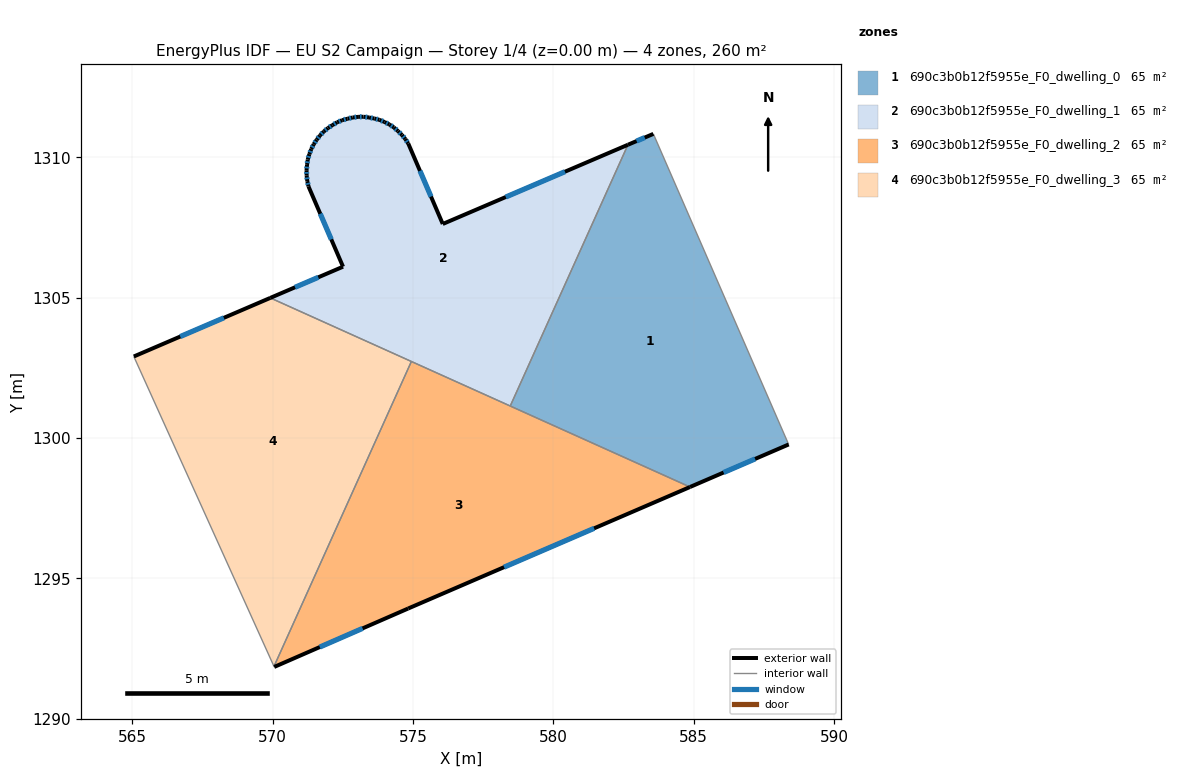
=== STOREY PLAN SPEC (per zone: floor XY polygon, exterior-wall plan segments, windows/doors) ===
zone 1: 690c3b0b12f5955e_F0_dwelling_0  (64.9 m²)
  floor: (583.56, 1310.83) (588.35, 1299.84) (588.38, 1299.77) (584.87, 1298.25) (578.46, 1301.14) (582.66, 1310.45)
  exterior wall: (584.87, 1298.25) – (588.38, 1299.77)  [3.8 m]
    window: (586.06, 1298.77) – (587.19, 1299.25)  [1.2 m²]
  exterior wall: (583.56, 1310.83) – (582.66, 1310.45)  [1.0 m]
    window: (583.25, 1310.70) – (582.96, 1310.58)  [0.3 m²]
  interior walls: 4
zone 2: 690c3b0b12f5955e_F0_dwelling_1  (64.9 m²)
  floor: (582.66, 1310.45) (578.46, 1301.14) (569.91, 1304.99) (572.50, 1306.10) (571.27, 1308.96) (571.23, 1309.15) (571.21, 1309.35) (571.20, 1309.54) (571.22, 1309.73) (571.25, 1309.92) (571.30, 1310.11) (571.37, 1310.29) (571.46, 1310.46) (571.56, 1310.62) (571.68, 1310.78) (571.82, 1310.92) (571.97, 1311.04) (572.13, 1311.14) (572.29, 1311.25) (572.47, 1311.32) (572.66, 1311.37) (572.85, 1311.42) (573.04, 1311.44) (573.23, 1311.44) (573.43, 1311.42) (573.62, 1311.38) (573.80, 1311.33) (573.98, 1311.25) (574.16, 1311.17) (574.32, 1311.06) (574.46, 1310.93) (574.60, 1310.80) (574.72, 1310.65) (574.83, 1310.49) (576.06, 1307.62)
  exterior wall: (574.46, 1310.93) – (574.32, 1311.06)  [0.2 m]
    window: (574.41, 1310.98) – (574.37, 1311.02)  [0.1 m²]
  exterior wall: (574.60, 1310.80) – (574.46, 1310.93)  [0.2 m]
    window: (574.55, 1310.84) – (574.51, 1310.89)  [0.1 m²]
  exterior wall: (574.72, 1310.65) – (574.60, 1310.80)  [0.2 m]
    window: (574.68, 1310.70) – (574.64, 1310.75)  [0.1 m²]
  exterior wall: (574.83, 1310.49) – (574.72, 1310.65)  [0.2 m]
    window: (574.79, 1310.54) – (574.76, 1310.59)  [0.1 m²]
  exterior wall: (576.06, 1307.62) – (574.83, 1310.49)  [3.1 m]
    window: (575.64, 1308.60) – (575.25, 1309.51)  [1.0 m²]
  exterior wall: (582.66, 1310.45) – (576.06, 1307.62)  [7.2 m]
    window: (580.41, 1309.48) – (578.30, 1308.58)  [2.2 m²]
  exterior wall: (572.50, 1306.10) – (569.91, 1304.99)  [2.8 m]
    window: (571.62, 1305.72) – (570.79, 1305.37)  [0.9 m²]
  exterior wall: (571.27, 1308.96) – (572.50, 1306.10)  [3.1 m]
    window: (571.69, 1307.99) – (572.09, 1307.07)  [1.0 m²]
  exterior wall: (571.23, 1309.15) – (571.27, 1308.96)  [0.2 m]
    window: (571.25, 1309.08) – (571.26, 1309.02)  [0.1 m²]
  exterior wall: (571.21, 1309.35) – (571.23, 1309.15)  [0.2 m]
    window: (571.22, 1309.28) – (571.22, 1309.22)  [0.1 m²]
  exterior wall: (571.20, 1309.54) – (571.21, 1309.35)  [0.2 m]
    window: (571.21, 1309.47) – (571.21, 1309.41)  [0.1 m²]
  exterior wall: (571.22, 1309.73) – (571.20, 1309.54)  [0.2 m]
    window: (571.22, 1309.66) – (571.21, 1309.60)  [0.1 m²]
  exterior wall: (571.25, 1309.92) – (571.22, 1309.73)  [0.2 m]
    window: (571.24, 1309.85) – (571.23, 1309.79)  [0.1 m²]
  exterior wall: (571.30, 1310.11) – (571.25, 1309.92)  [0.2 m]
    window: (571.28, 1310.04) – (571.27, 1309.98)  [0.1 m²]
  exterior wall: (571.37, 1310.29) – (571.30, 1310.11)  [0.2 m]
    window: (571.35, 1310.23) – (571.33, 1310.17)  [0.1 m²]
  exterior wall: (571.46, 1310.46) – (571.37, 1310.29)  [0.2 m]
    window: (571.43, 1310.40) – (571.40, 1310.35)  [0.1 m²]
  exterior wall: (571.56, 1310.62) – (571.46, 1310.46)  [0.2 m]
    window: (571.53, 1310.57) – (571.49, 1310.52)  [0.1 m²]
  exterior wall: (571.68, 1310.78) – (571.56, 1310.62)  [0.2 m]
    window: (571.64, 1310.72) – (571.60, 1310.67)  [0.1 m²]
  exterior wall: (571.82, 1310.92) – (571.68, 1310.78)  [0.2 m]
    window: (571.77, 1310.87) – (571.73, 1310.82)  [0.1 m²]
  exterior wall: (571.97, 1311.04) – (571.82, 1310.92)  [0.2 m]
    window: (571.92, 1311.00) – (571.87, 1310.96)  [0.1 m²]
  exterior wall: (572.13, 1311.14) – (571.97, 1311.04)  [0.2 m]
    window: (572.07, 1311.11) – (572.02, 1311.08)  [0.1 m²]
  exterior wall: (572.29, 1311.25) – (572.13, 1311.14)  [0.2 m]
    window: (572.24, 1311.21) – (572.18, 1311.18)  [0.1 m²]
  exterior wall: (572.47, 1311.32) – (572.29, 1311.25)  [0.2 m]
    window: (572.41, 1311.29) – (572.35, 1311.27)  [0.1 m²]
  exterior wall: (572.66, 1311.37) – (572.47, 1311.32)  [0.2 m]
    window: (572.60, 1311.35) – (572.54, 1311.34)  [0.1 m²]
  exterior wall: (572.85, 1311.42) – (572.66, 1311.37)  [0.2 m]
    window: (572.79, 1311.40) – (572.73, 1311.39)  [0.1 m²]
  exterior wall: (573.04, 1311.44) – (572.85, 1311.42)  [0.2 m]
    window: (572.98, 1311.43) – (572.92, 1311.42)  [0.1 m²]
  exterior wall: (573.23, 1311.44) – (573.04, 1311.44)  [0.2 m]
    window: (573.17, 1311.44) – (573.11, 1311.44)  [0.1 m²]
  exterior wall: (573.43, 1311.42) – (573.23, 1311.44)  [0.2 m]
    window: (573.36, 1311.42) – (573.30, 1311.43)  [0.1 m²]
  exterior wall: (573.62, 1311.38) – (573.43, 1311.42)  [0.2 m]
    window: (573.56, 1311.39) – (573.50, 1311.40)  [0.1 m²]
  exterior wall: (573.80, 1311.33) – (573.62, 1311.38)  [0.2 m]
    window: (573.74, 1311.35) – (573.68, 1311.36)  [0.1 m²]
  exterior wall: (573.98, 1311.25) – (573.80, 1311.33)  [0.2 m]
    window: (573.92, 1311.28) – (573.86, 1311.31)  [0.1 m²]
  exterior wall: (574.16, 1311.17) – (573.98, 1311.25)  [0.2 m]
    window: (574.10, 1311.20) – (574.04, 1311.23)  [0.1 m²]
  exterior wall: (574.32, 1311.06) – (574.16, 1311.17)  [0.2 m]
    window: (574.26, 1311.10) – (574.21, 1311.13)  [0.1 m²]
  interior walls: 3
zone 3: 690c3b0b12f5955e_F0_dwelling_2  (64.9 m²)
  floor: (584.87, 1298.25) (574.82, 1293.92) (570.05, 1291.84) (570.04, 1291.86) (574.94, 1302.72)
  exterior wall: (574.82, 1293.92) – (584.87, 1298.25)  [10.9 m]
    window: (578.24, 1295.39) – (581.45, 1296.78)  [3.3 m²]
  exterior wall: (570.05, 1291.84) – (574.82, 1293.92)  [5.2 m]
    window: (571.68, 1292.55) – (573.20, 1293.21)  [1.6 m²]
  interior walls: 4
zone 4: 690c3b0b12f5955e_F0_dwelling_3  (64.9 m²)
  floor: (574.94, 1302.72) (570.04, 1291.86) (565.08, 1302.82) (565.05, 1302.90) (569.91, 1304.99)
  exterior wall: (569.91, 1304.99) – (565.05, 1302.90)  [5.3 m]
    window: (568.26, 1304.28) – (566.70, 1303.61)  [1.6 m²]
  interior walls: 4

=== DERIVED (storey summary) ===
Building: EU S2 Campaign
Storey: 1 of 4  (floor level z = 0.00 m)
Storey gross floor area: 259.6 m²
Zones on this storey: 4
  - 690c3b0b12f5955e_F0_dwelling_0: floor 64.9 m²; exterior wall 4.8 m (14.4 m²); 2 window(s) 1.5 m²; WWR 10.2%
  - 690c3b0b12f5955e_F0_dwelling_1: floor 64.9 m²; exterior wall 21.8 m (65.5 m²); 33 window(s) 6.7 m²; WWR 10.2%
  - 690c3b0b12f5955e_F0_dwelling_2: floor 64.9 m²; exterior wall 16.1 m (48.4 m²); 2 window(s) 4.9 m²; WWR 10.2%
  - 690c3b0b12f5955e_F0_dwelling_3: floor 64.9 m²; exterior wall 5.3 m (15.9 m²); 1 window(s) 1.6 m²; WWR 10.2%
Zone adjacency (shared interzone walls):
  - 690c3b0b12f5955e_F0_dwelling_0 ↔ 690c3b0b12f5955e_F0_dwelling_1
  - 690c3b0b12f5955e_F0_dwelling_0 ↔ 690c3b0b12f5955e_F0_dwelling_2
  - 690c3b0b12f5955e_F0_dwelling_1 ↔ 690c3b0b12f5955e_F0_dwelling_2
  - 690c3b0b12f5955e_F0_dwelling_1 ↔ 690c3b0b12f5955e_F0_dwelling_3
  - 690c3b0b12f5955e_F0_dwelling_2 ↔ 690c3b0b12f5955e_F0_dwelling_3